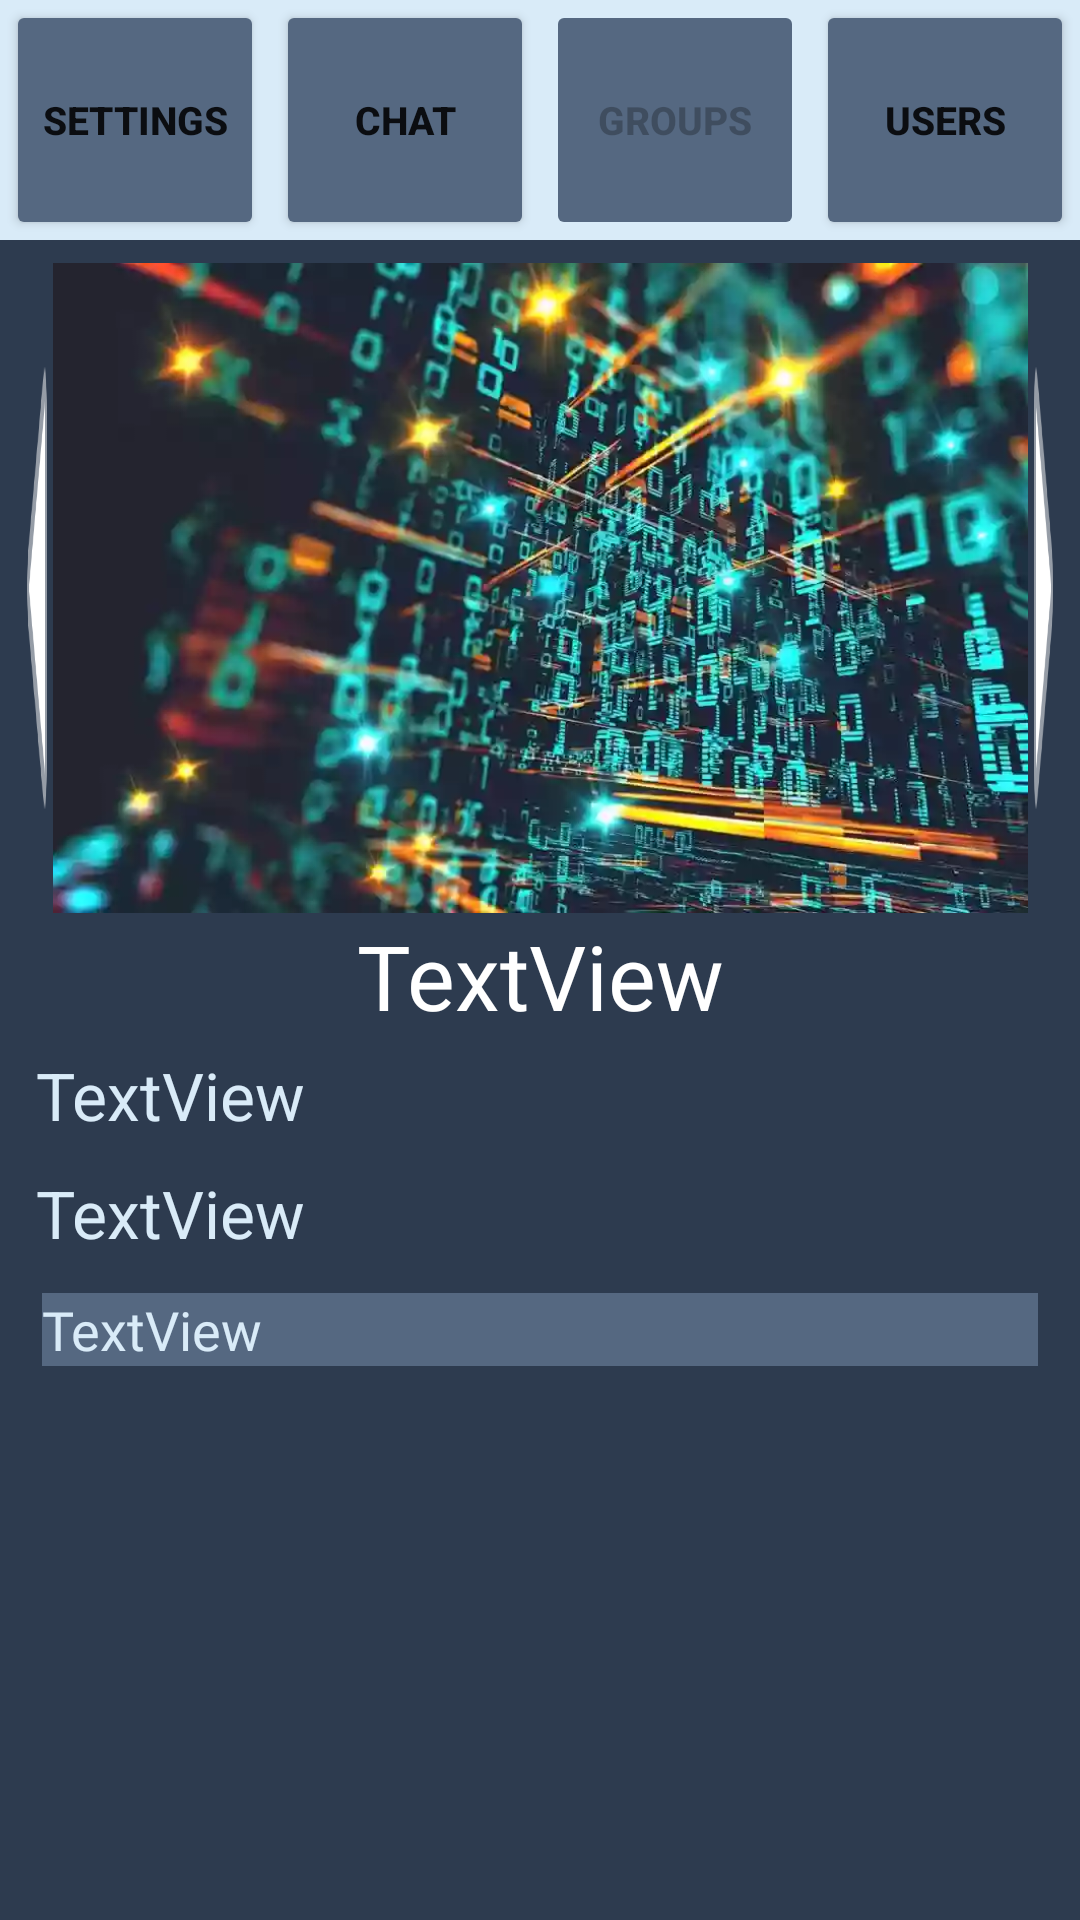

Android layout source for this screen:
<!-- AndroidManifest.xml: application theme Theme.HackerMatcher -->
<!-- res/layout/fragment_groups.xml -->
<?xml version="1.0" encoding="utf-8"?>
<LinearLayout xmlns:android="http://schemas.android.com/apk/res/android"
    xmlns:app="http://schemas.android.com/apk/res-auto"
    xmlns:tools="http://schemas.android.com/tools"
    android:layout_width="match_parent"
    android:layout_height="match_parent"
    android:background="@color/dark_blue"
    android:orientation="vertical"
    tools:context=".Groups">

    <LinearLayout
        android:layout_width="match_parent"
        android:layout_height="80dp"
        android:background="@color/light_blue"
        android:orientation="horizontal">

        <Button
            android:id="@+id/bg1"
            android:layout_width="wrap_content"
            android:layout_height="match_parent"
            android:layout_marginStart="2dp"
            android:layout_marginEnd="2dp"
            android:layout_weight="1"
            android:backgroundTint="@color/medium_blue"
            android:text="Settings"
            android:textSize="13sp"
            android:textStyle="bold" />

        <Button
            android:id="@+id/bg2"
            android:layout_width="wrap_content"
            android:layout_height="match_parent"
            android:layout_marginStart="2dp"
            android:layout_marginEnd="2dp"
            android:layout_weight="1"
            android:backgroundTint="@color/medium_blue"
            android:text="Chat"
            android:textSize="13sp"
            android:textStyle="bold" />

        <Button
            android:id="@+id/bg3"
            android:layout_width="wrap_content"
            android:layout_height="match_parent"
            android:layout_marginStart="2dp"
            android:layout_marginEnd="2dp"
            android:layout_weight="1"
            android:backgroundTint="@color/medium_blue"
            android:enabled="false"
            android:text="Groups"
            android:textSize="13sp"
            android:textStyle="bold" />

        <Button
            android:id="@+id/bg4"
            android:layout_width="wrap_content"
            android:layout_height="match_parent"
            android:layout_marginStart="2dp"
            android:layout_marginEnd="2dp"
            android:layout_weight="1"
            android:backgroundTint="@color/medium_blue"
            android:text="users"
            android:textSize="13sp"
            android:textStyle="bold" />
    </LinearLayout>

    <ScrollView
        android:layout_width="match_parent"
        android:layout_height="593dp">

        <LinearLayout
            android:layout_width="match_parent"
            android:layout_height="wrap_content"
            android:layout_margin="7dp"
            android:orientation="vertical">

            <LinearLayout
                android:layout_width="match_parent"
                android:layout_height="match_parent"
                android:gravity="center"
                android:orientation="horizontal">

                <Button
                    android:id="@+id/gPrev"
                    android:layout_width="wrap_content"
                    android:layout_height="match_parent"
                    android:layout_weight="1"
                    android:background="@android:drawable/ic_media_play"
                    android:backgroundTint="@color/white"
                    android:rotationY="180" />

                <ImageView
                    android:id="@+id/imageView"
                    android:layout_width="325dp"
                    android:layout_height="218dp"
                    android:scaleType="fitCenter"
                    app:srcCompat="@drawable/it_computer_programming" />

                <Button
                    android:id="@+id/gNext"
                    android:layout_width="wrap_content"
                    android:layout_height="match_parent"
                    android:layout_weight="1"
                    android:background="@android:drawable/ic_media_play"
                    android:backgroundTint="@color/white" />
            </LinearLayout>

            <TextView
                android:id="@+id/gName"
                android:layout_width="match_parent"
                android:layout_height="wrap_content"
                android:fontFamily="@font/trajan_pro_bold"
                android:text="TextView"
                android:textAlignment="center"
                android:textColor="@color/white"
                android:textSize="30sp" />

            <TextView
                android:id="@+id/gFocus"
                android:layout_width="match_parent"
                android:layout_height="wrap_content"
                android:layout_margin="5dp"
                android:text="TextView"
                android:textColor="@color/light_blue"
                android:textSize="22sp" />

            <TextView
                android:id="@+id/gMembers"
                android:layout_width="match_parent"
                android:layout_height="wrap_content"
                android:layout_margin="5dp"
                android:text="TextView"
                android:textColor="@color/light_blue"
                android:textSize="22sp" />

            <TextView
                android:id="@+id/gBio"
                android:layout_width="match_parent"
                android:layout_height="wrap_content"
                android:layout_margin="7dp"
                android:background="@color/medium_blue"
                android:fontFamily="@font/lato"
                android:text="TextView"
                android:textColor="@color/light_blue"
                android:textSize="18sp" />
        </LinearLayout>
    </ScrollView>

    <Button
        android:id="@+id/groupmaker"
        android:layout_width="match_parent"
        android:layout_height="match_parent"
        android:fontFamily="@font/trajan_pro_bold"
        android:text="Create/edit Group" />
</LinearLayout>
<!-- resources referenced by this layout -->
<resources>
  <color name="dark_blue">#FF2d3b4f</color>
  <color name="light_blue">#FFd9ebf8</color>
  <color name="medium_blue">#556881</color>
  <color name="white">#FFFFFFFF</color>
  <!-- drawable it_computer_programming: webp bitmap (drawable, 33650 bytes) -->
  <style name="Theme.HackerMatcher" parent="Theme.MaterialComponents.DayNight.NoActionBar">
          
          <item name="colorPrimary">#121622</item>
          <item name="colorPrimaryVariant">#001E77</item>
          <item name="colorOnPrimary">@color/white</item>
          
          <item name="colorSecondary">@color/teal_200</item>
          <item name="colorSecondaryVariant">@color/teal_700</item>
          <item name="colorOnSecondary">@color/black</item>
          
          <item name="android:statusBarColor" tools:targetApi="l">?attr/colorPrimaryVariant</item>
          
      </style>
  <color name="teal_200">#FF03DAC5</color>
  <color name="teal_700">#FF018786</color>
  <color name="black">#FF000000</color>
</resources>
